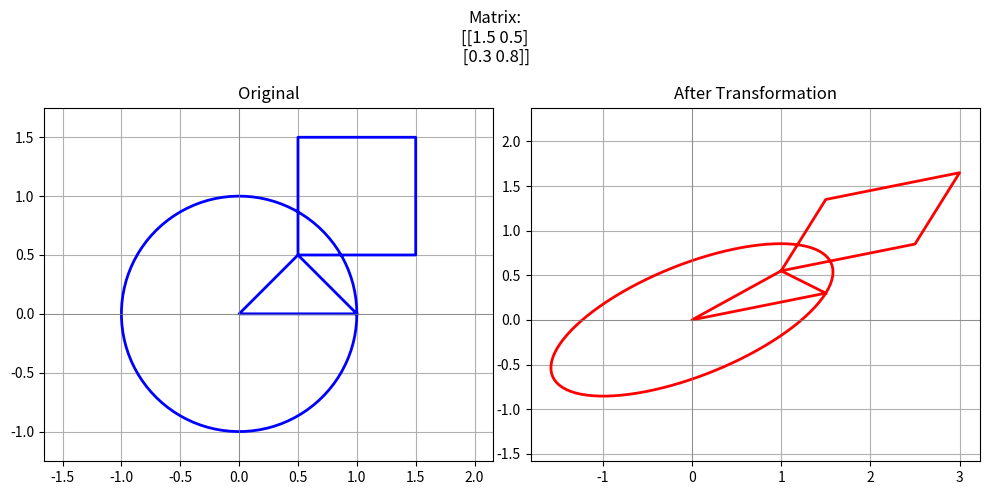

Write Python code to recreate this figure.
import numpy as np
import matplotlib.pyplot as plt

# Define some points: circle, square, and a line
theta = np.linspace(0, 2*np.pi, 100)
circle = np.array([np.cos(theta), np.sin(theta)])          # unit circle
square = np.array([[0,0], [1,0], [1,1], [0,1], [0,0]]).T   # square
line = np.array([[0, 0], [1, 0]]).T                        # horizontal line from origin

# Combine into one set of points (columns = points)
points = np.hstack([circle, square + np.array([[0.5],[0.5]]), line])

# Define your transformation matrix here (change these numbers!)
A = np.array([[1.5, 0.5],   # example: scale x by 1.5 + shear
              [0.3, 0.8]])  # try rotation: [[0, -1], [1, 0]] or scaling [[2,0],[0,0.5]]

# Apply transformation: new_points = A @ points
transformed = A @ points

# Plot
fig, ax = plt.subplots(1, 2, figsize=(10, 5))

# Original
ax[0].plot(points[0], points[1], 'b-', linewidth=2)
ax[0].set_title("Original")
ax[0].axis('equal')
ax[0].grid(True)
ax[0].axhline(0, color='gray', lw=0.5)
ax[0].axvline(0, color='gray', lw=0.5)

# Transformed
ax[1].plot(transformed[0], transformed[1], 'r-', linewidth=2)
ax[1].set_title("After Transformation")
ax[1].axis('equal')
ax[1].grid(True)
ax[1].axhline(0, color='gray', lw=0.5)
ax[1].axvline(0, color='gray', lw=0.5)

plt.suptitle(f"Matrix:\n{A}")
plt.tight_layout()
plt.show()
